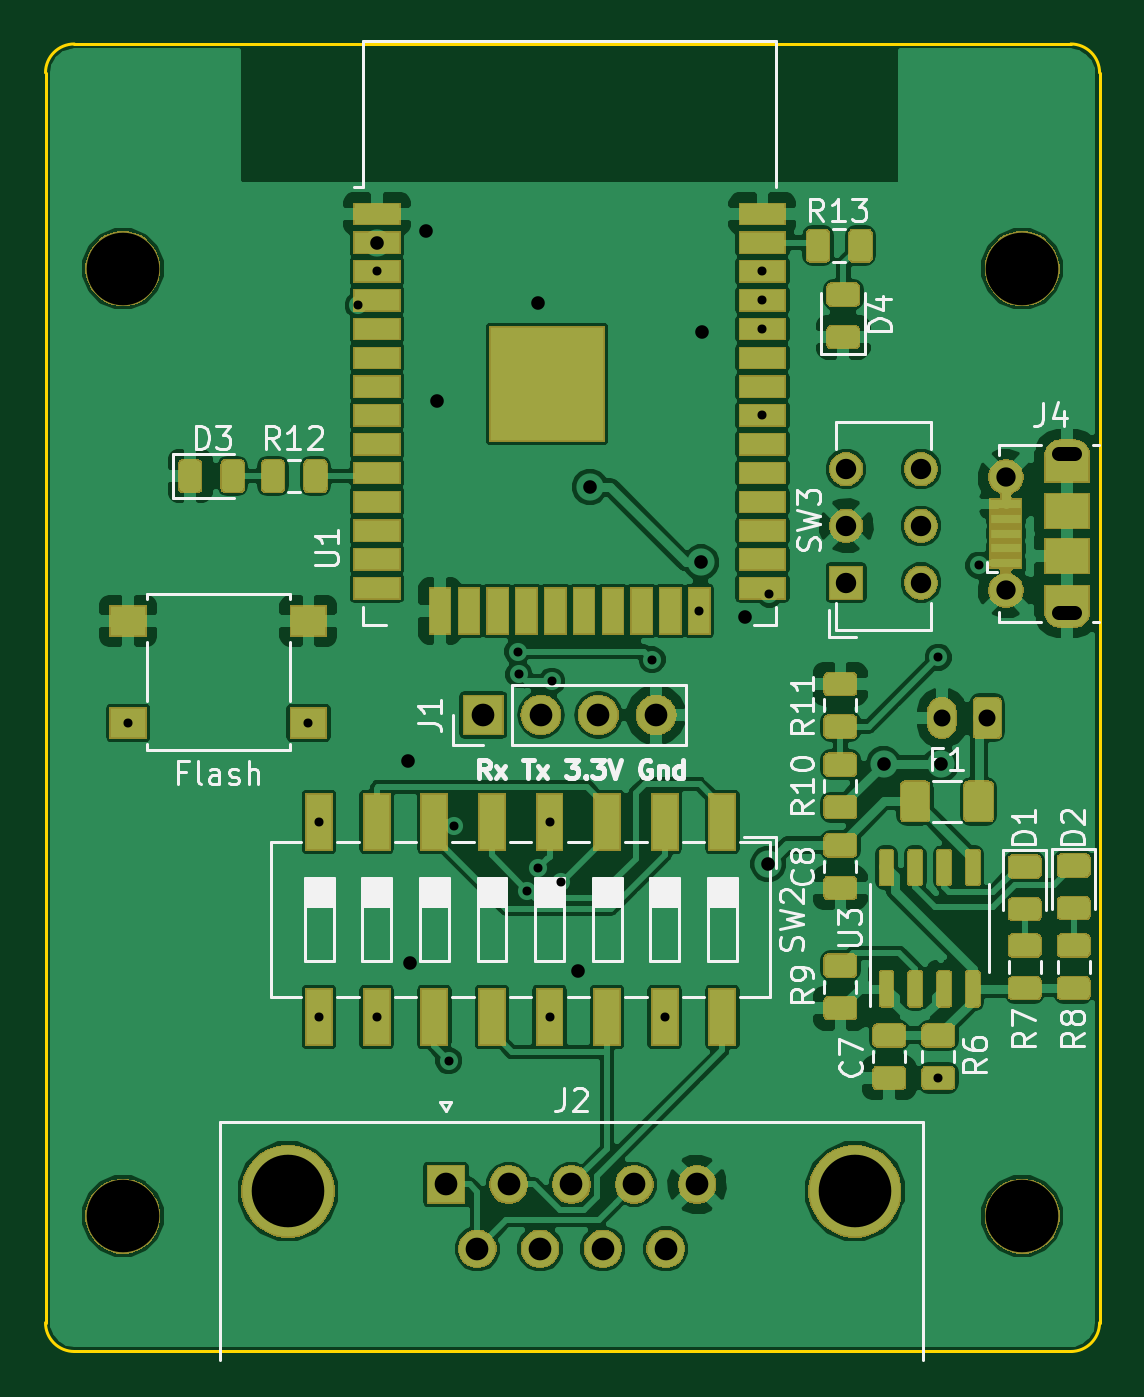
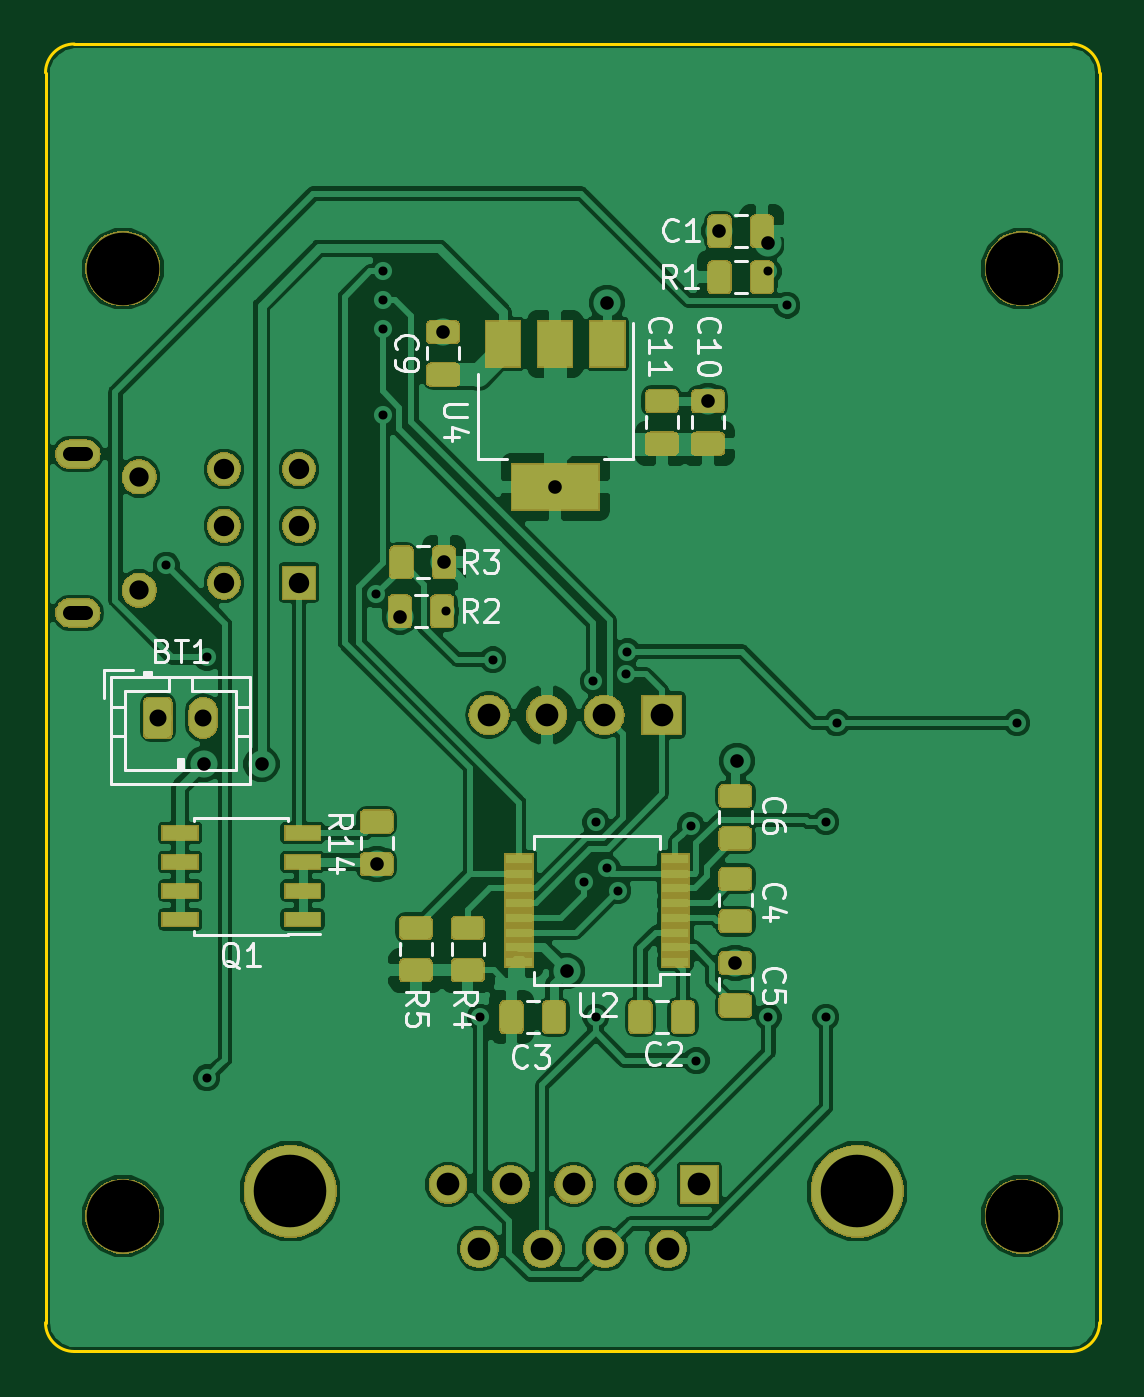
Circuit board: 11 layer files. Board 46.5 x 57.7 mm.
- bottom_copper: esp32_rs232_adapter-B.Cu.gbl (177924 bytes)
- bottom_mask: esp32_rs232_adapter-B.Mask.gbs (67189 bytes)
- paste: esp32_rs232_adapter-B.Paste.gbp (57247 bytes)
- bottom_silk: esp32_rs232_adapter-B.SilkS.gbo (18463 bytes)
- outline: esp32_rs232_adapter-Edge.Cuts.gm1 (1051 bytes)
- top_copper: esp32_rs232_adapter-F.Cu.gtl (220446 bytes)
- top_mask: esp32_rs232_adapter-F.Mask.gts (83187 bytes)
- paste: esp32_rs232_adapter-F.Paste.gtp (73495 bytes)
- top_silk: esp32_rs232_adapter-F.SilkS.gto (32182 bytes)
- drill: esp32_rs232_adapter-NPTH.drl (98 bytes)
- drill: esp32_rs232_adapter-PTH.drl (1129 bytes)

=== bottom_copper: esp32_rs232_adapter-B.Cu.gbl (177924 bytes, source omitted) ===
=== bottom_mask: esp32_rs232_adapter-B.Mask.gbs (67189 bytes, source omitted) ===
=== paste: esp32_rs232_adapter-B.Paste.gbp (57247 bytes, source omitted) ===
=== bottom_silk: esp32_rs232_adapter-B.SilkS.gbo (18463 bytes, source omitted) ===
=== outline: esp32_rs232_adapter-Edge.Cuts.gm1 ===
G04 #@! TF.GenerationSoftware,KiCad,Pcbnew,5.0.2-bee76a0~70~ubuntu18.04.1*
G04 #@! TF.CreationDate,2019-03-24T19:46:42+10:00*
G04 #@! TF.ProjectId,esp32_rs232_adapter,65737033-325f-4727-9332-33325f616461,rev?*
G04 #@! TF.SameCoordinates,Original*
G04 #@! TF.FileFunction,Profile,NP*
%FSLAX46Y46*%
G04 Gerber Fmt 4.6, Leading zero omitted, Abs format (unit mm)*
G04 Created by KiCad (PCBNEW 5.0.2-bee76a0~70~ubuntu18.04.1) date Sun 24 Mar 2019 19:46:42 AEST*
%MOMM*%
%LPD*%
G01*
G04 APERTURE LIST*
%ADD10C,0.150000*%
G04 APERTURE END LIST*
D10*
X133096000Y-137160000D02*
G75*
G02X131826000Y-135890000I0J1270000D01*
G01*
X178308000Y-135890000D02*
G75*
G02X177038000Y-137160000I-1270000J0D01*
G01*
X177038000Y-79502000D02*
G75*
G02X178308000Y-80772000I0J-1270000D01*
G01*
X131826000Y-80772000D02*
G75*
G02X133096000Y-79502000I1270000J0D01*
G01*
X178308000Y-135890000D02*
X178308000Y-80772000D01*
X133096000Y-137160000D02*
X177038000Y-137160000D01*
X131826000Y-80772000D02*
X131826000Y-135890000D01*
X177038000Y-79502000D02*
X133096000Y-79502000D01*
M02*

=== top_copper: esp32_rs232_adapter-F.Cu.gtl (220446 bytes, source omitted) ===
=== top_mask: esp32_rs232_adapter-F.Mask.gts (83187 bytes, source omitted) ===
=== paste: esp32_rs232_adapter-F.Paste.gtp (73495 bytes, source omitted) ===
=== top_silk: esp32_rs232_adapter-F.SilkS.gto (32182 bytes, source omitted) ===
=== drill: esp32_rs232_adapter-NPTH.drl ===
M48
INCH,TZ
T1C0.1260
%
G90
G05
T1
X53244Y-35200
X68856Y-35200
X53244Y-51650
X68856Y-51650
T0
M30

=== drill: esp32_rs232_adapter-PTH.drl ===
M48
INCH,TZ
T1C0.0157
T2C0.0236
T3C0.0295
T4C0.0335
T5C0.0354
T6C0.0394
T7C0.1260
%
G90
G05
T1
X53335Y-43086
X56465Y-43086
X56650Y-44805
X56650Y-48195
X57328Y-35837
X57650Y-48195
X57654Y-35250
X58900Y-48950
X58999Y-44874
X60100Y-41850
X60119Y-42243
X60266Y-46000
X60453Y-45613
X60650Y-44805
X60650Y-48195
X60690Y-42363
X60850Y-45850
X62432Y-41990
X62650Y-48195
X63250Y-41144
X64346Y-35250
X64346Y-35750
X64346Y-36250
X64346Y-37750
X64467Y-40856
X67400Y-41950
X67400Y-49250
X68100Y-40350
T2
X57654Y-34750
X58200Y-43750
X58222Y-47255
X58500Y-34550
X58700Y-37500
X60450Y-35800
X61150Y-47400
X61350Y-38990
X63281Y-40300
X63300Y-36300
X64050Y-41242
X64450Y-45538
X66450Y-43800
X67450Y-43800
T3
X67463Y-43000
X68250Y-43000
T4
X68574Y-38816
X68574Y-40784
T5
X65800Y-38681
X65800Y-39666
X65800Y-40650
X67099Y-38681
X67099Y-39666
X67099Y-40650
T6
X58850Y-51100
X59395Y-52218
X59941Y-51100
X60486Y-52218
X61031Y-51100
X61576Y-52218
X62122Y-51100
X62667Y-52218
X63212Y-51100
X59500Y-42950
X60500Y-42950
X61500Y-42950
X62500Y-42950
T7
X56110Y-51218
X65952Y-51218
T2
X69499Y-38422G85X69775Y-38422
G05
X69775Y-41178G85X69499Y-41178
G05
T0
M30

